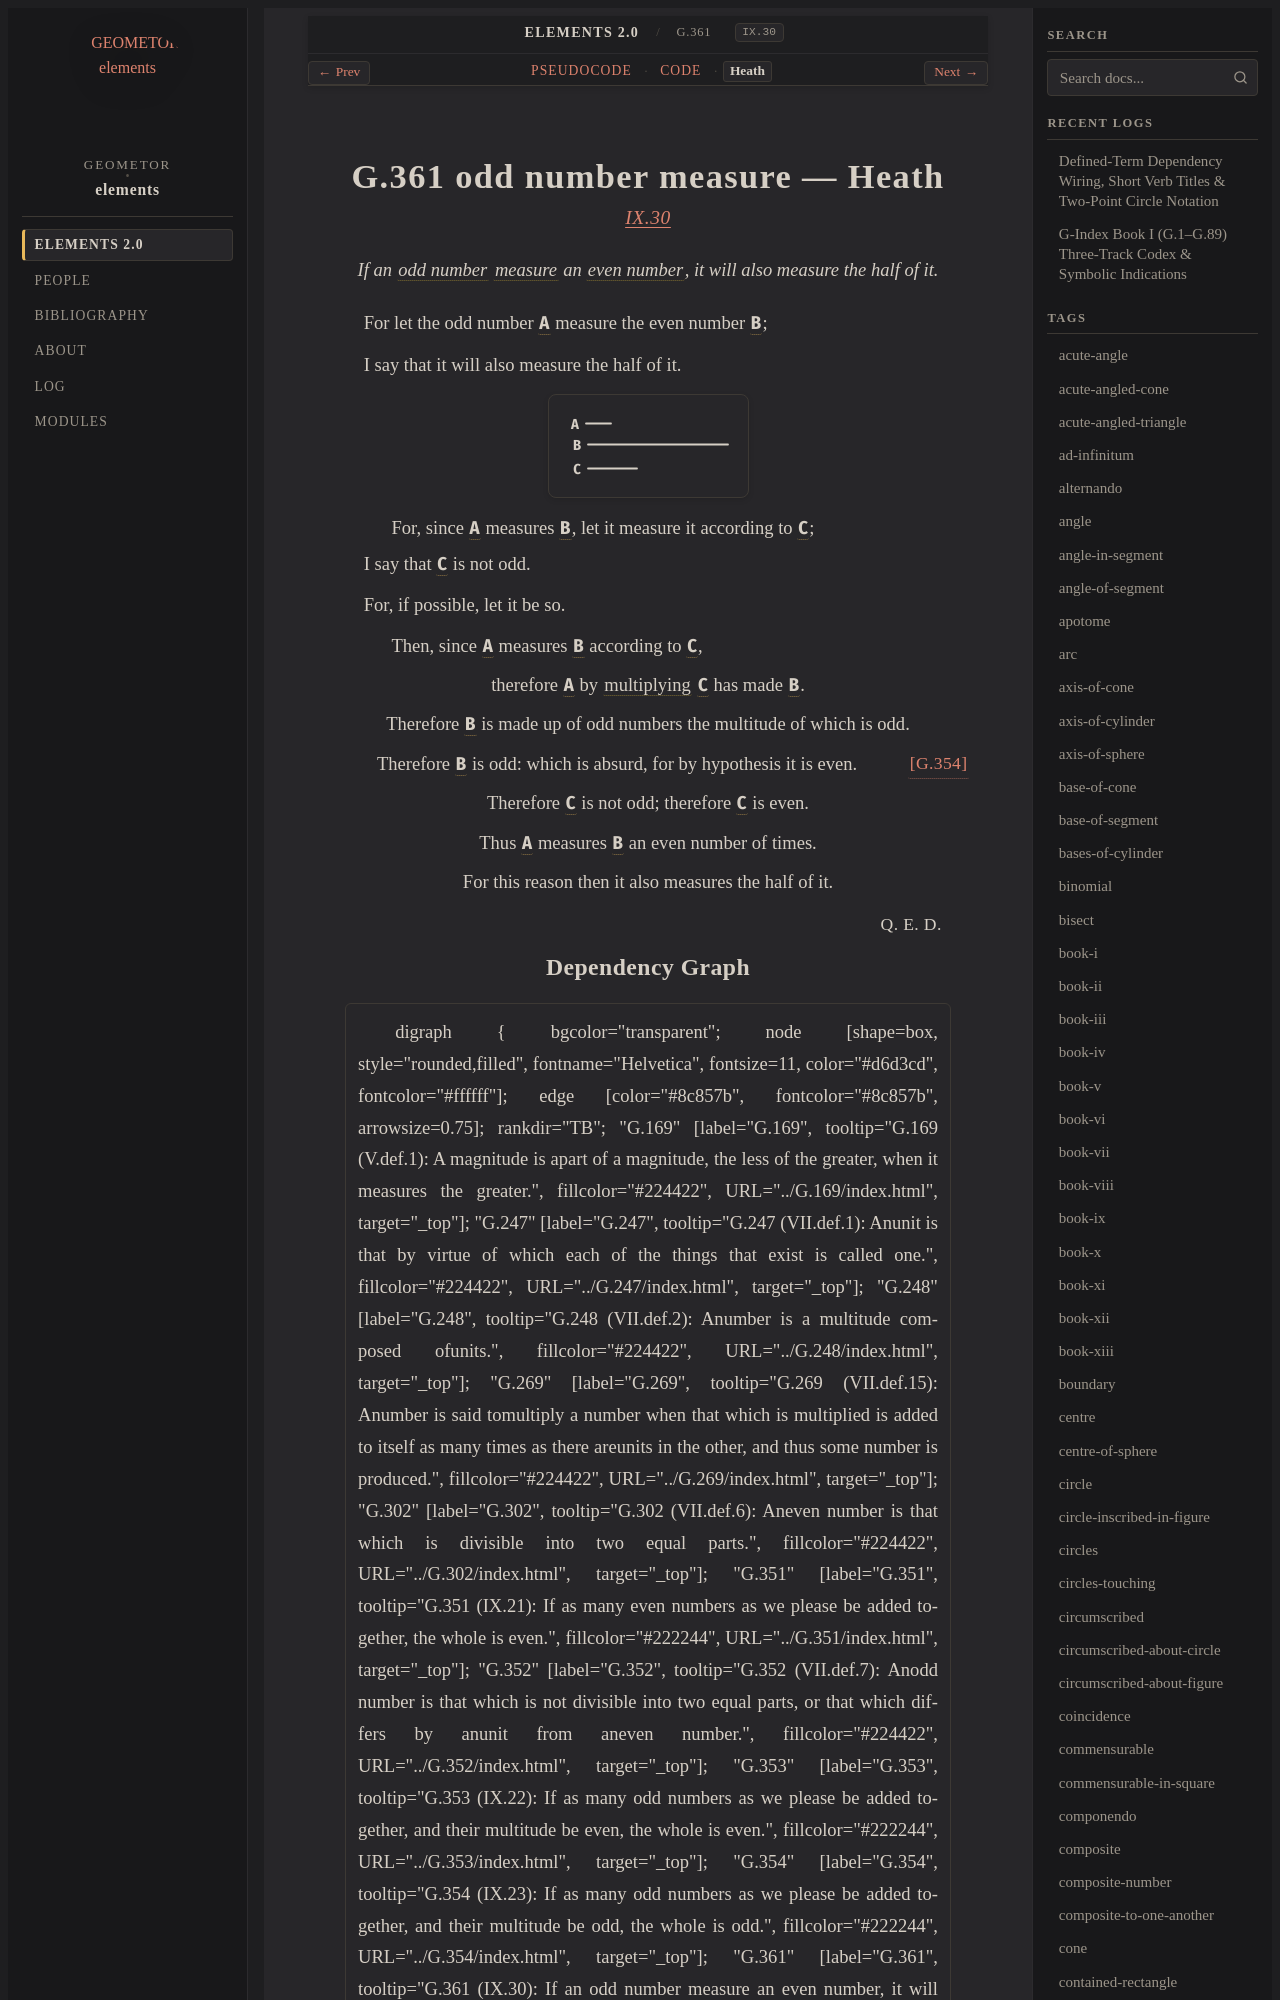

repository: geometor/elements · page: elements2/G.361/heath.html · generator: sphinx

:canonical_id: G.361
:original_id: IX.30
:title: G.361 odd number measure
:volume: II
:book: IX
:type: prop

G.361 odd number measure — Heath
================================

.. rubric:: `IX.30 <https://geometor.github.io/euclid/heath/volume_II/book_ix/propositions/30/>`_

.. enunciation::

   If an :term:`odd number <G.352>` :term:`measure <G.253>` an :term:`even number <G.302>`, it will also measure the half of it.

For let the odd number :g:`A <g1:A>` measure the even number :g:`B <g1:B>`;

I say that it will also measure the half of it.

.. picture:: g1.svg
   :alt: Book IX, Proposition 30

.. subclause::

   For, since :g:`A <g1:A>` measures :g:`B <g1:B>`, let it measure it according to :g:`C <g1:C>`;

I say that :g:`C <g1:C>` is not odd.

For, if possible, let it be so.

.. subclause::

   Then, since :g:`A <g1:A>` measures :g:`B <g1:B>` according to :g:`C <g1:C>`,

.. assertion::

   therefore :g:`A <g1:A>` by :term:`multiplying <G.269>` :g:`C <g1:C>` has made :g:`B <g1:B>`.

.. assertion::
